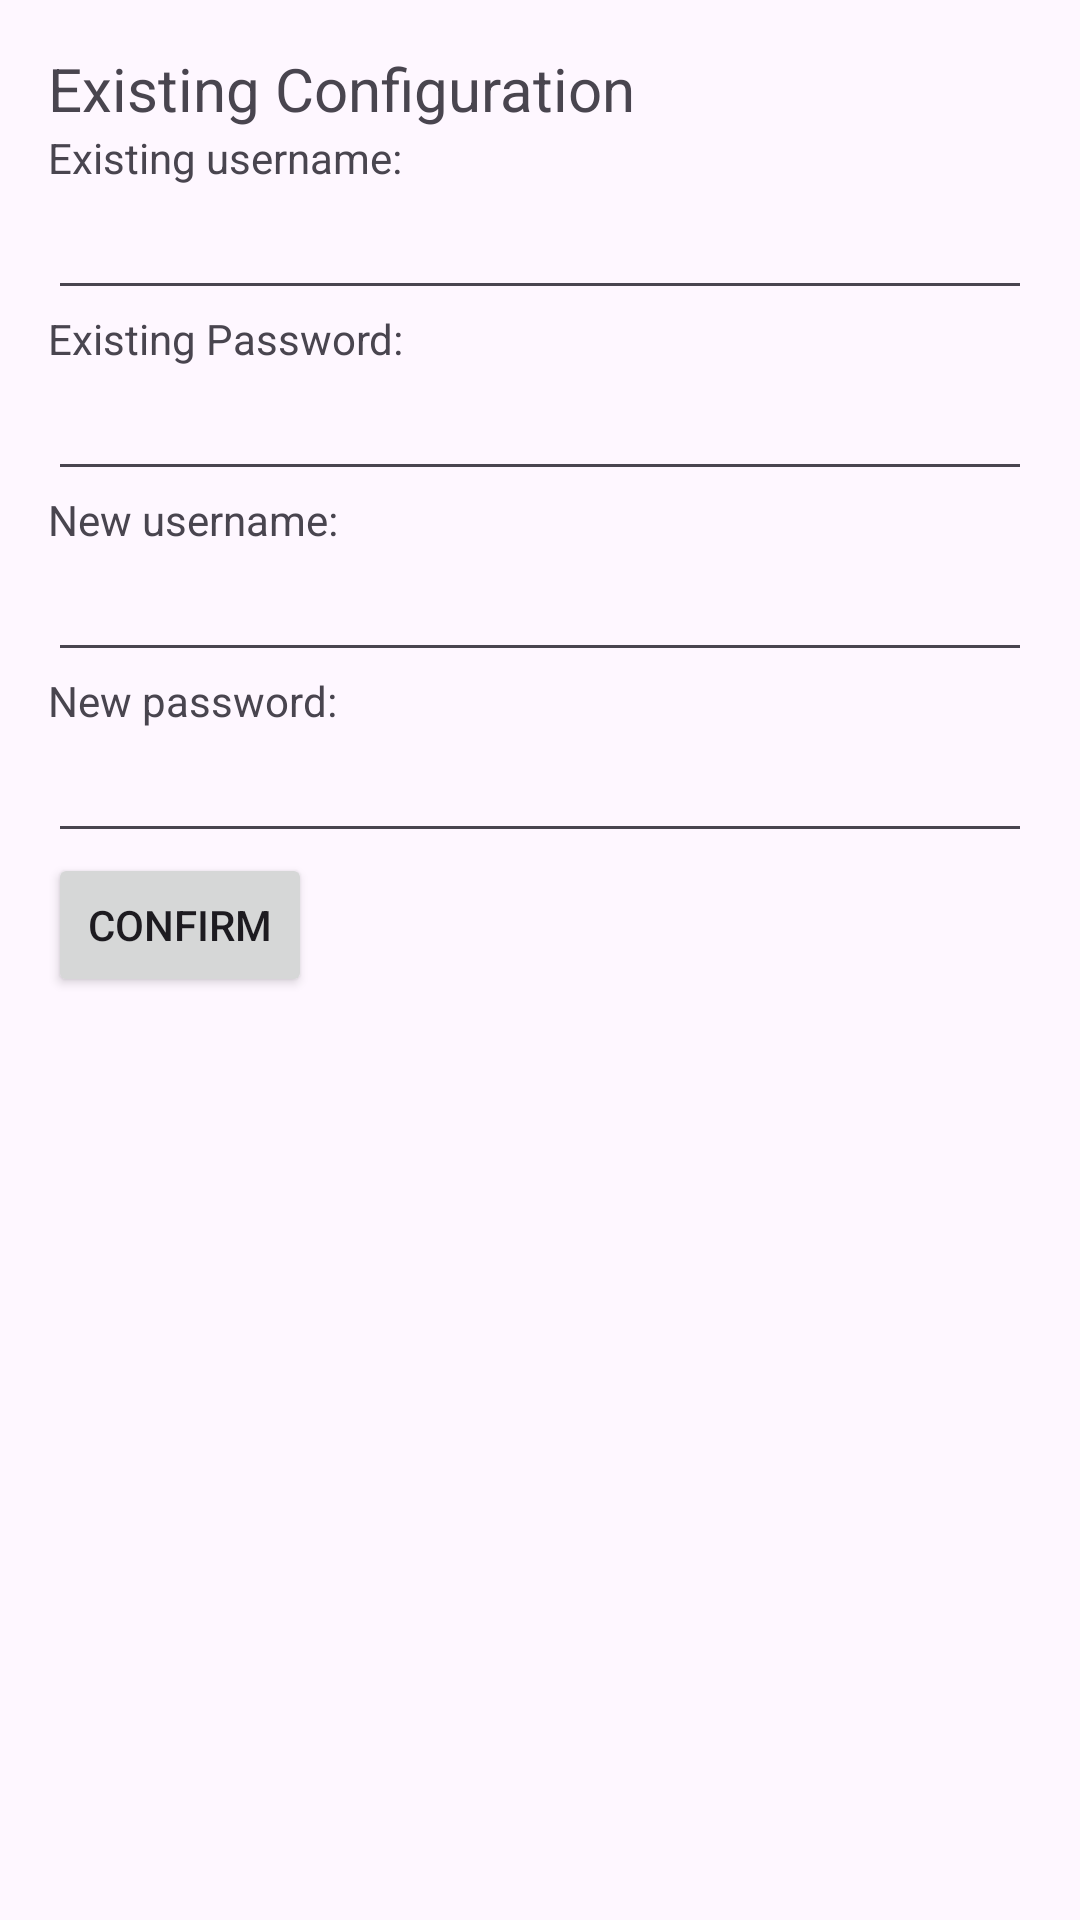

Reconstruct the res/layout file that produces this screen, plus the resources it refers to.
<!-- AndroidManifest.xml: application theme Theme.BingoGame -->
<!-- res/layout/config.xml -->
<?xml version="1.0" encoding="utf-8"?>
<LinearLayout xmlns:android="http://schemas.android.com/apk/res/android"
    android:layout_width="match_parent"
    android:layout_height="match_parent"
    android:orientation="vertical"
    android:padding="16dp">

    <TextView
        android:layout_width="wrap_content"
        android:layout_height="wrap_content"
        android:text="Existing Configuration"
        android:textSize="20sp" />

    <TextView
        android:layout_width="wrap_content"
        android:layout_height="wrap_content"
        android:text="Existing username: " />

    <EditText
        android:id="@+id/existing_username"
        android:layout_width="match_parent"
        android:layout_height="wrap_content" />

    <TextView
        android:layout_width="wrap_content"
        android:layout_height="wrap_content"
        android:text="Existing Password: " />

    <EditText
        android:id="@+id/existing_password"
        android:layout_width="match_parent"
        android:layout_height="wrap_content"
        android:inputType="textPassword" />

    <TextView
        android:layout_width="wrap_content"
        android:layout_height="wrap_content"
        android:text="New username: " />

    <EditText
        android:id="@+id/new_username"
        android:layout_width="match_parent"
        android:layout_height="wrap_content" />

    <TextView
        android:layout_width="wrap_content"
        android:layout_height="wrap_content"
        android:text="New password: " />

    <EditText
        android:id="@+id/new_password"
        android:layout_width="match_parent"
        android:layout_height="wrap_content"
        android:inputType="textPassword" />

    <Button
        android:id="@+id/btn_confirm"
        android:layout_width="wrap_content"
        android:layout_height="wrap_content"
        android:text="Confirm" />

</LinearLayout>
<!-- resources referenced by this layout -->
<resources>
  <style name="Theme.BingoGame" parent="Base.Theme.BingoGame" />
  <style name="Base.Theme.BingoGame" parent="Theme.Material3.DayNight.NoActionBar">
          
          
      </style>
</resources>
